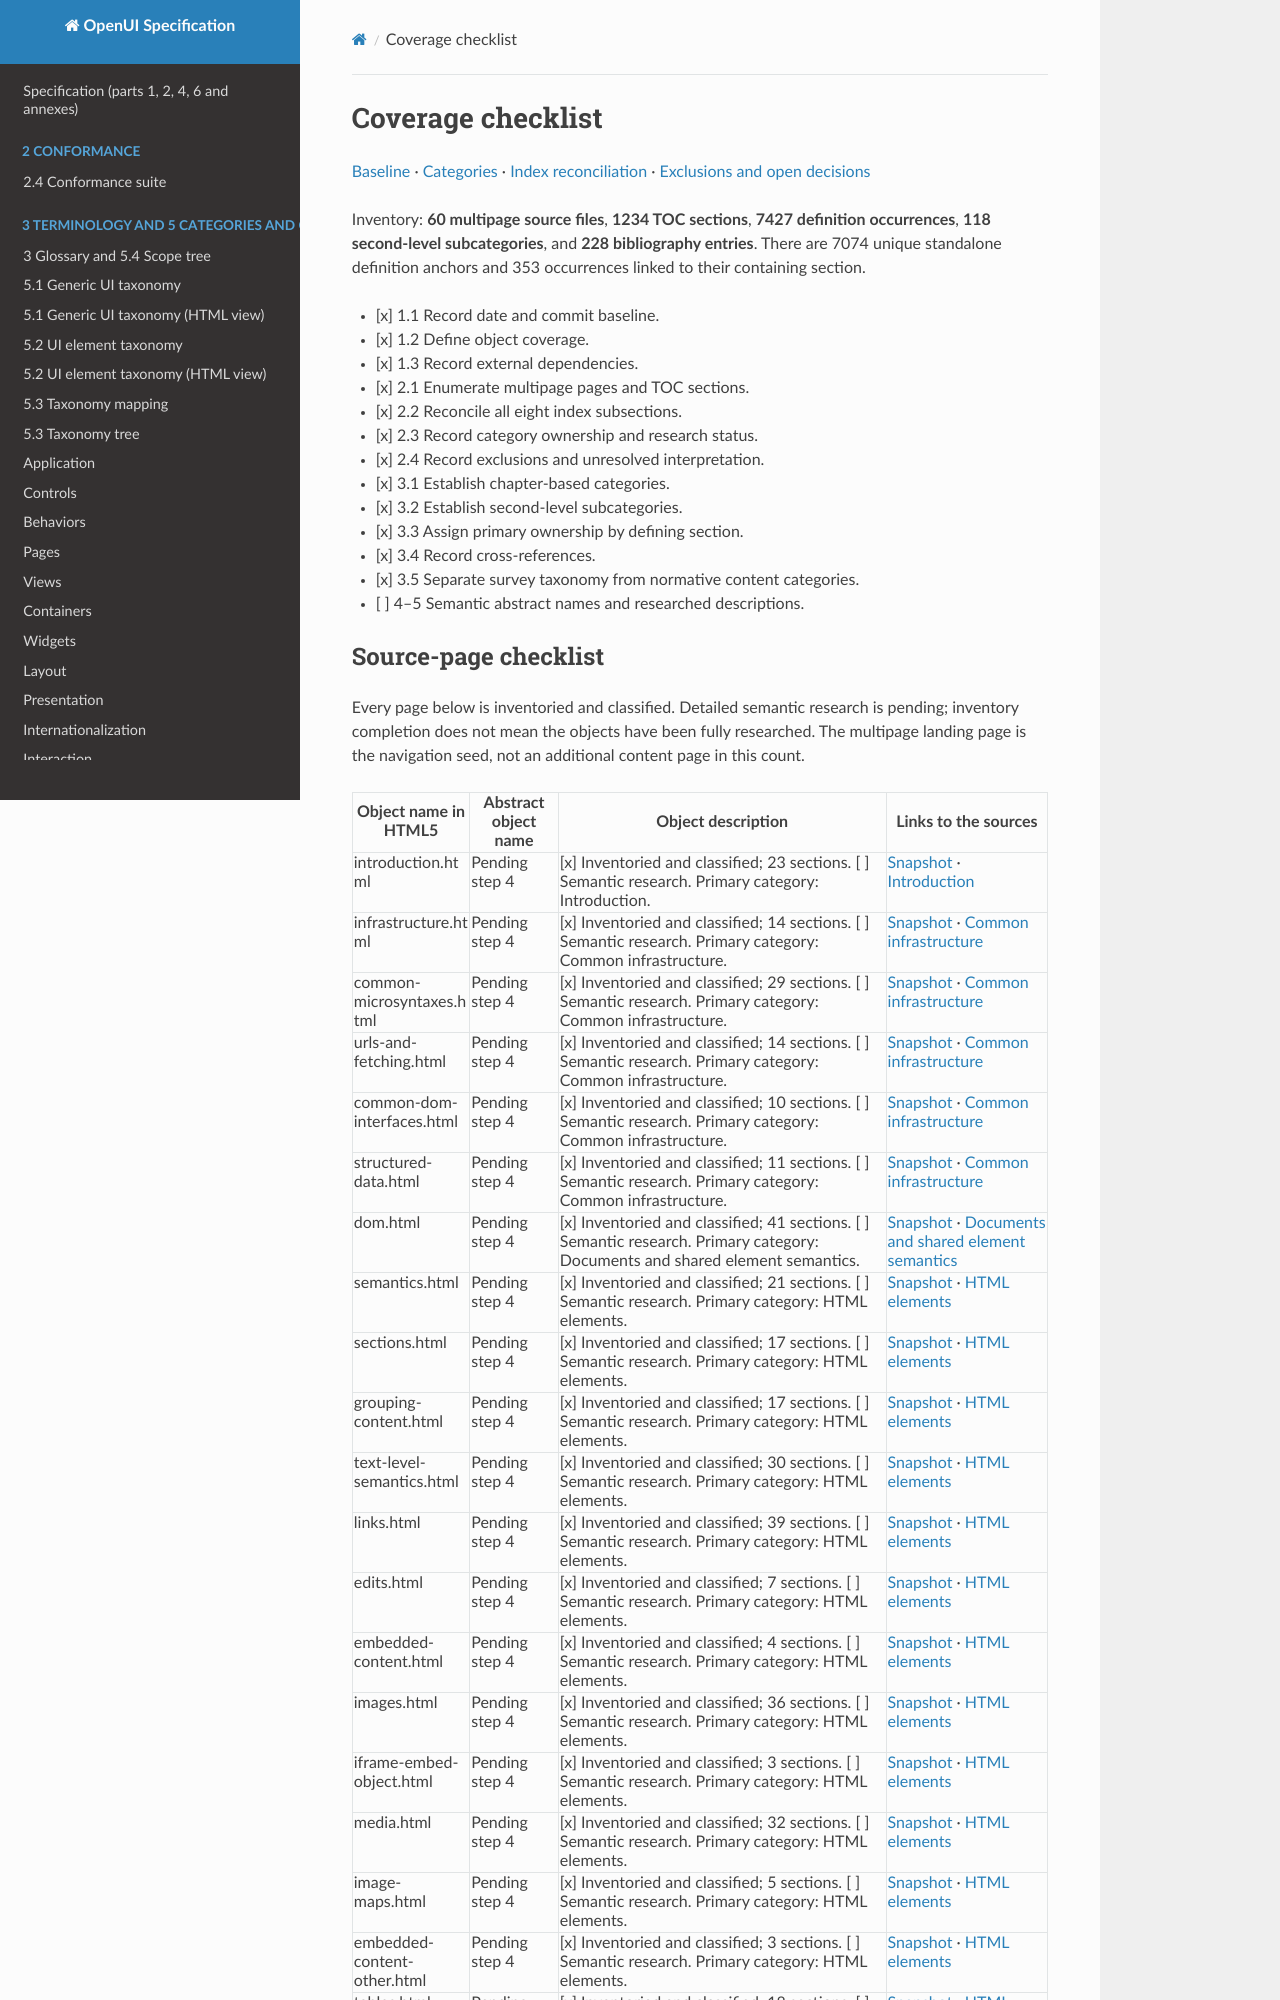

repository: shlomoa/openui-spec · page: survey/html5/COVERAGE/index.html · generator: mkdocs

# Coverage checklist

[Baseline](BASELINE.md) · [Categories](CATEGORIES.md) · [Index reconciliation](INDEX_RECONCILIATION.md) · [Exclusions and open decisions](EXCLUSIONS.md)

Inventory: **60 multipage source files**, **1234 TOC sections**, **7427 definition occurrences**, **118 second-level subcategories**, and **228 bibliography entries**. There are 7074 unique standalone definition anchors and 353 occurrences linked to their containing section.

- [x] 1.1 Record date and commit baseline.
- [x] 1.2 Define object coverage.
- [x] 1.3 Record external dependencies.
- [x] 2.1 Enumerate multipage pages and TOC sections.
- [x] 2.2 Reconcile all eight index subsections.
- [x] 2.3 Record category ownership and research status.
- [x] 2.4 Record exclusions and unresolved interpretation.
- [x] 3.1 Establish chapter-based categories.
- [x] 3.2 Establish second-level subcategories.
- [x] 3.3 Assign primary ownership by defining section.
- [x] 3.4 Record cross-references.
- [x] 3.5 Separate survey taxonomy from normative content categories.
- [ ] 4–5 Semantic abstract names and researched descriptions.
